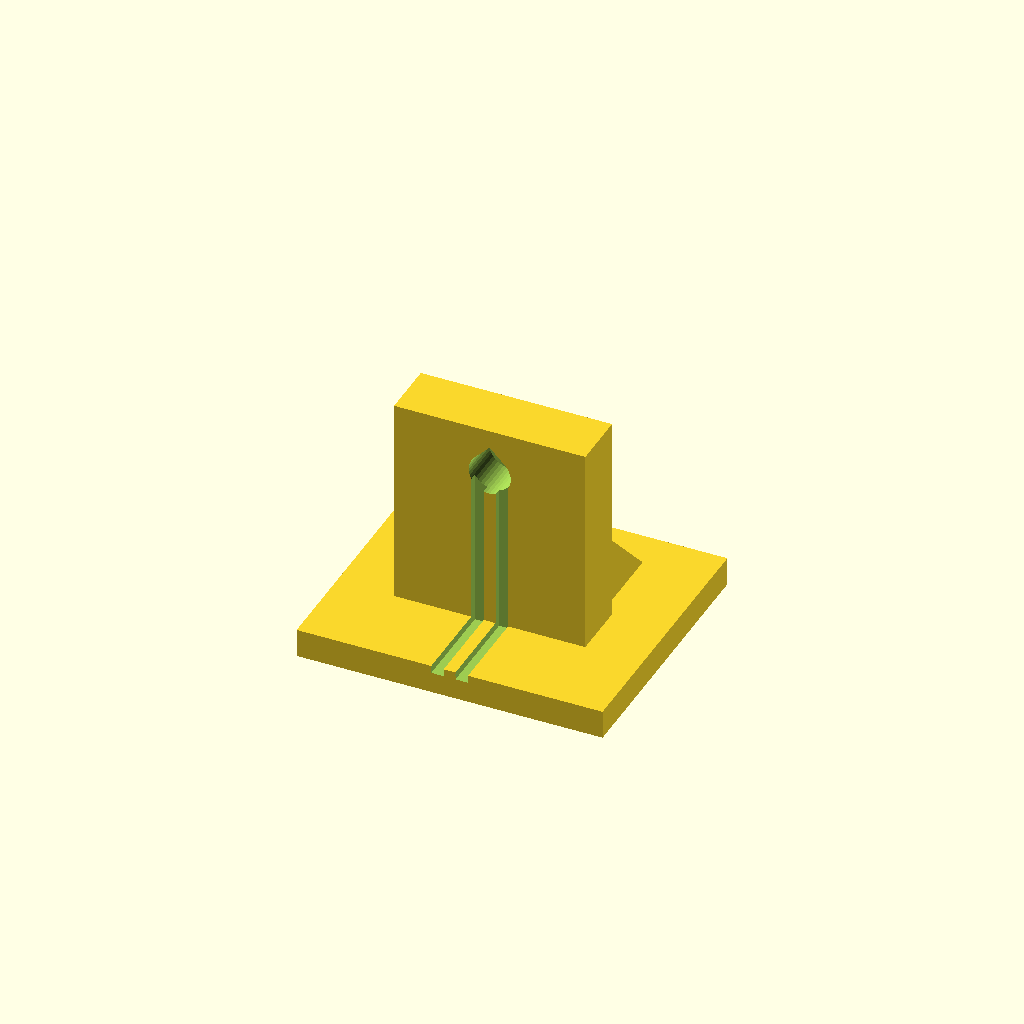
Cell 1 — every parameter at its default value.
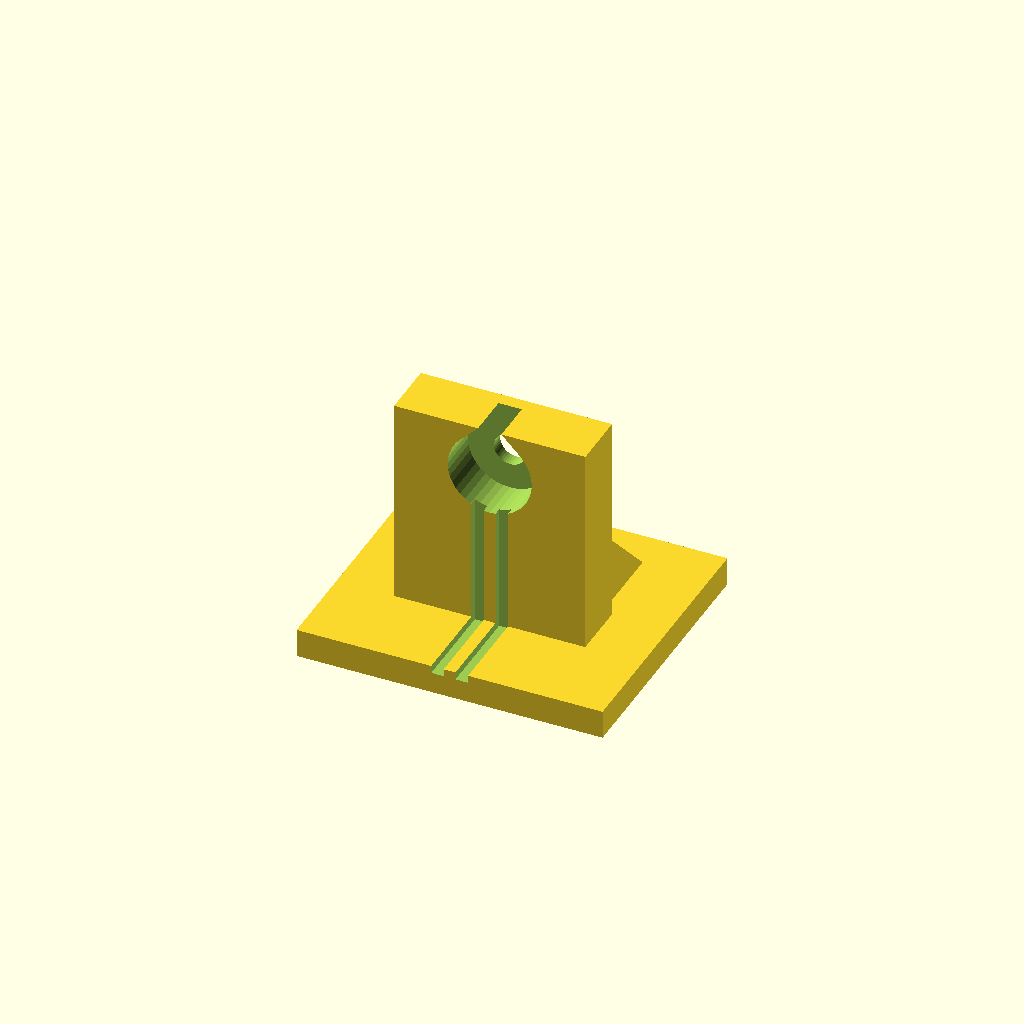
Cell 2: the same model with flange_clearance_d = 8.8.
One fixed orthographic camera (rotation 55°, 0°, 25°; colour scheme Cornfield) for every cell.
Source of the model, cad/fixed_ir_source_32mm.scad:
// Units: mm. Printable: source_stand, detector_cradle. Other selectors are illustrative proxies.
// Direct grooves, uniform recessed-seat upright, square wall/base junction.
$fn=40;
part="source_stand";
axis_z=20; foot_t=3; bore_d=3.4;
// Uniform wall, no lower block/heel. Front plane remains Y=+1.
plate_t=6; plate_front_y=1; wall_rear_y=plate_front_y-plate_t;
seat_land_t=1.4; flange_seat_y=plate_front_y-seat_land_t;
flange_clearance_d=4.4;
// Independent rectangular open channels, deliberately square at their junction.
lead_pitch=2.54; lead_slot_w=1.3; wall_groove_depth=0.8; base_groove_depth=0.8;
wall_floor_y=wall_rear_y+wall_groove_depth;
base_floor_z=foot_t-base_groove_depth;
// Unmeasured hardware PROXIES. The guide's 2 mm clearance is not a radius spec.
lead_proxy_d=0.8; flange_proxy_t=0.5; flange_proxy_d=3.85;
flange_axial_allowance=1; straight_min_design=2;
upper_bend_r=1.2; base_bend_r=1.2; arc_step=2;
seal_proxy_y=flange_seat_y-flange_proxy_t;
lead_wall_y=wall_floor_y-lead_proxy_d/2;
lead_base_z=base_floor_z+lead_proxy_d/2;
upper_start_y=lead_wall_y+upper_bend_r;
straight_near_seal=seal_proxy_y-upper_start_y;
base_cy=lead_wall_y-base_bend_r; base_cz=lead_base_z+base_bend_r;
assert(lead_pitch-lead_slot_w>=1.2,"Keep separating web >=1.2");
assert(plate_t-wall_groove_depth>=1.2 && seat_land_t>=1.2,"Keep wall/seat material");
assert(base_floor_z>=2,"Keep substantial base floor");
assert(flange_seat_y-flange_axial_allowance-upper_start_y>=straight_min_design-0.001,
       "Increase uniform wall thickness for actual flange/straight/bend requirements");
assert(flange_clearance_d>=4.1+0.3-0.001,"Flange loading clearance");
assert(lead_slot_w>lead_proxy_d && wall_groove_depth>=lead_proxy_d,"Slip groove envelope");
slot_front=-13; slot_rear=7; floor_z=8;
datum_inner_x=22.5; datum_outer_x=25;
datum_y_min=-6; datum_y_max=-2; datum_top_z=14;
assert(datum_inner_x>22,"Body side clearance");
assert(datum_y_min > -8.4 && datum_y_max < 2.4,"Panel corridors stay open");
assert(axis_z==floor_z+15-3,"V11 aperture height mismatch");
assert(slot_front < -12.4 && slot_rear > 6.4,"Full shell clearance");
module box(a,b){translate(a) cube(b-a);}
module across_x(points,half_w){
 multmatrix([[0,0,1,0],[1,0,0,0],[0,1,0,0],[0,0,0,1]])
  linear_extrude(2*half_w,center=true) polygon(points);
}
module roofed_circle(d,y0,y1){
 translate([0,(y0+y1)/2,axis_z]) rotate([90,0,0])
  linear_extrude(y1-y0,center=true)
   polygon(concat([for(a=[135:9:405]) [d/2*cos(a),d/2*sin(a)]],[[0,d/2*sqrt(2)]]));
}
module direct_groove(x){
 // One L-shaped cut: exact square root at [wall_floor_y,base_floor_z].
 // Upper end opens fully into the LED loading recess; no blind roof/lip.
 translate([x,0,0]) across_x([
  [-14.1,base_floor_z],[wall_floor_y,base_floor_z],
  [wall_floor_y,axis_z],[wall_rear_y-0.1,axis_z],
  [wall_rear_y-0.1,foot_t+0.1],[-14.1,foot_t+0.1]],lead_slot_w/2);
}
module source_stand(){
 difference(){
  union(){
   box([-16,-14,0],[16,14,foot_t]);
   box([-10,wall_rear_y,foot_t],[10,plate_front_y,25]);
   for(x=[-9,7]) translate([x,0,0]) rotate([90,0,90])
    linear_extrude(2) polygon([[0,foot_t],[10,foot_t],[0,13]]);
  }
  roofed_circle(bore_d,wall_rear_y-0.1,plate_front_y+0.1);
  // Rear-loaded seat; flange front rests on the 1.4 mm bore land at Y=-0.4.
  roofed_circle(flange_clearance_d,wall_rear_y-0.1,flange_seat_y);
  for(x=[-lead_pitch/2,lead_pitch/2]) direct_groove(x);
 }
}
// Two ordinary 90-degree conductor bends. CAD junction remains square.
function lead_route(x)=concat([[x,seal_proxy_y,axis_z]],
 [for(a=[0:arc_step:90])
  [x,upper_start_y-upper_bend_r*sin(a),axis_z-upper_bend_r+upper_bend_r*cos(a)]],
 [[x,lead_wall_y,base_cz]],
 [for(a=[arc_step:arc_step:90])
  [x,base_cy+base_bend_r*cos(a),base_cz-base_bend_r*sin(a)]],
 [[x,-14,lead_base_z]]);
module tube(points,d){
 // A simple swept proxy mesh keeps previews fast; no hardware STL is exported.
 n=16; m=len(points);
 pts=[for(i=[0:m-1]) let(
  v=points[min(i+1,m-1)]-points[max(i-1,0)],
  normal=[0,-v[2]/norm(v),v[1]/norm(v)])
  for(j=[0:n-1]) points[i]+[d/2*cos(360*j/n),0,0]+normal*d/2*sin(360*j/n)];
 faces=concat([[for(j=[n-1:-1:0]) j]],
  [for(i=[0:m-2]) for(j=[0:n-1]) each
   [[i*n+j,i*n+(j+1)%n,(i+1)*n+(j+1)%n],
    [i*n+j,(i+1)*n+(j+1)%n,(i+1)*n+j]]],
  [[for(j=[0:n-1]) (m-1)*n+j]]);
 polyhedron(pts,faces,convexity=10);
}
module led_proxy(){
 color("crimson") translate([0,flange_seat_y,axis_z]) rotate([-90,0,0]) cylinder(d=3,h=4.8);
 color("darkred") translate([0,seal_proxy_y,axis_z]) rotate([-90,0,0])
  cylinder(d=flange_proxy_d,h=flange_proxy_t);
 for(s=[-1,1]) color(s<0 ? "gold" : "silver") tube(lead_route(s*lead_pitch/2),lead_proxy_d);
}
module source_route_preview(){color("seagreen") source_stand(); led_proxy();}
module source_section_preview(){
 // Cut through positive lead center. Section is illustrative, not another part.
 color("seagreen") intersection(){source_stand();box([-17,-20,-1],[lead_pitch/2,15,26]);}
 led_proxy();
}
module source_entry_preview(){
 // Magnified cutaway of the real modeled seat/entry; hardware is illustrative.
 intersection(){source_section_preview();box([-17,-10,16],[17,8,25.5]);}
}
module detector_cradle(){
 union(){
  box([-25,-19,0],[25,13,floor_z]);
  box([-25,-19,floor_z-0.1],[25,slot_front,14]);
  box([-25,slot_rear,floor_z-0.1],[25,13,14]);
  // Fixed body-only datum tabs; 0.5 mm nominal gap, no clamping preload.
  for(side=[-1,1]) scale([side,1,1])
   box([datum_inner_x,datum_y_min,floor_z-0.1],
       [datum_outer_x,datum_y_max,datum_top_z]);
 }
}
// PROXY ONLY: V11 complete shell, shutter and cover envelopes. Not printable jig.
// Exact datum transform: original x,y,z -> world -x,-z,23-y.
module v11_pose(){translate([0,0,23]) rotate([0,180,0]) rotate([90,0,0]) children();}
module proxy_v11(offset=0){v11_pose(){
 color("slategray") difference(){
  union(){box([-22,-15,0],[22,15,8]);
   for(y=[-15,11.8]) box([-22,y,-6.4],[22,y+3.2,12.4]);}
  for(x=[-5,5]) translate([x,3,-7]) cylinder(d=2,h=21);
 }
 color("orange") translate([offset,0,0]) difference(){
  box([-34,-13,8.4],[22,13,10.4]);
  for(x=[-5,5]) translate([x,3,8]) cylinder(d=4,h=3);
 }
 color("gold") box([-28,-13,-4.4],[21,13,-2.4]);
 // Upward wire proxies, no polarity or channel assignment.
 color("silver") for(x=[-6.27,-3.73,3.73,6.27])
  box([x-0.25,-24,-1.4],[x+0.25,-14,-0.8]);
}}
module assembly_preview(){
 color([0.6,0.5,0.35,0.25]) box([-65,-65,-2],[65,35,0]); // board proxy only
 color("teal") detector_cradle();
 proxy_v11();
 // Source plate at Y=-48: illustrative spacing, actual lens tip unmeasured.
 translate([0,-48,0]){
  color("seagreen") source_stand();
  led_proxy();
 }
 color([1,0,0,0.4]) translate([0,-44,axis_z]) rotate([-90,0,0]) cylinder(d=0.35,h=31);
}
if(part=="source_stand") source_stand();
else if(part=="detector_cradle") detector_cradle();
else if(part=="assembly") assembly_preview();
else if(part=="source_route") source_route_preview();
else if(part=="section") source_section_preview();
else if(part=="entry") source_entry_preview();
else assert(false,"Unknown part");
Customizer parameters (derived from the source; name, type, default, range or options):
part: string, default "source_stand"
flange_clearance_d: number, default 4.4
